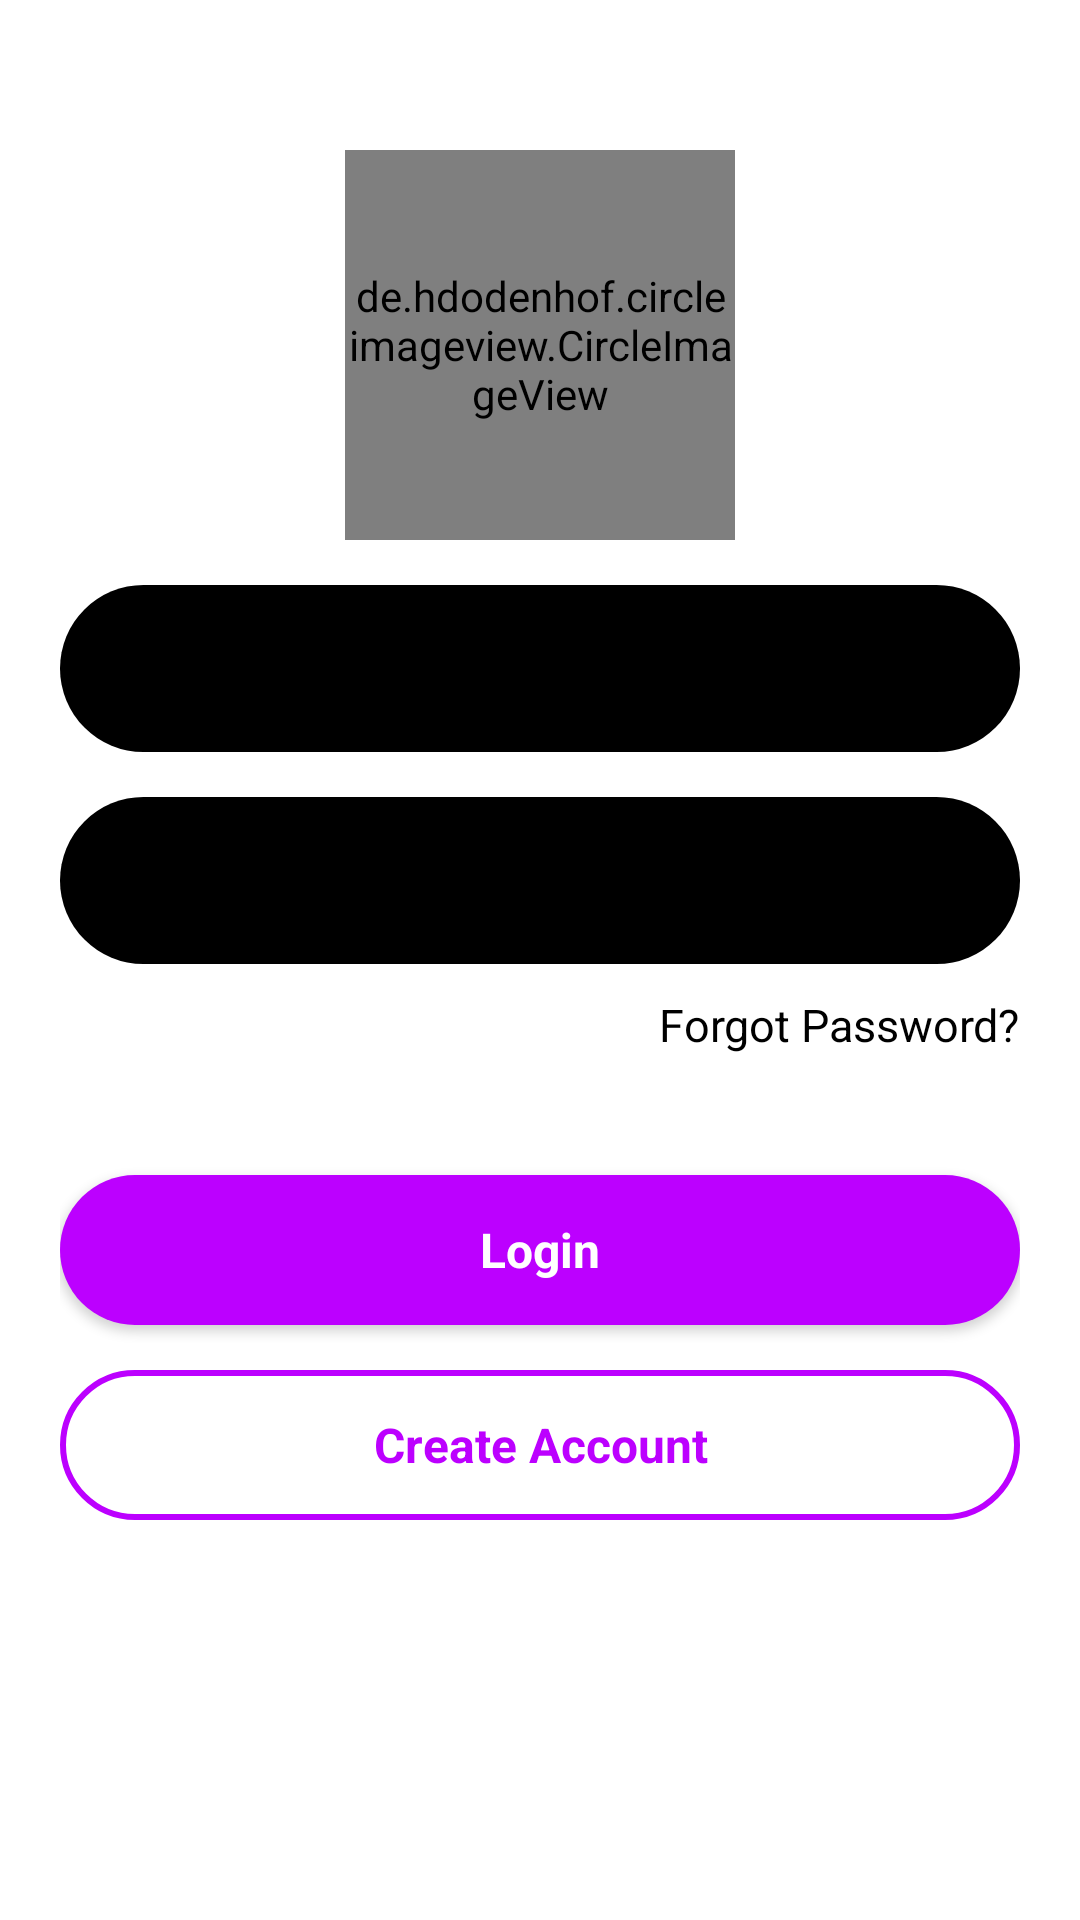

The Android layout XML behind this screen, and the referenced resources:
<!-- AndroidManifest.xml: application theme Theme.Expensio -->
<!-- res/layout/activity_login.xml -->
<?xml version="1.0" encoding="utf-8"?>
<androidx.constraintlayout.widget.ConstraintLayout xmlns:android="http://schemas.android.com/apk/res/android"
    xmlns:app="http://schemas.android.com/apk/res-auto"
    android:layout_width="match_parent"
    android:layout_height="match_parent"
    android:background="@color/colorPageBackground"
    android:paddingHorizontal="20dp"
    android:paddingTop="50dp">

    <de.hdodenhof.circleimageview.CircleImageView
        android:id="@+id/imageViewLogo"
        android:layout_width="130dp"
        android:layout_height="130dp"
        android:src="@mipmap/ic_launcher_logo"
        app:layout_constraintBottom_toTopOf="@+id/emailTextInputLayout"
        app:layout_constraintEnd_toEndOf="parent"
        app:layout_constraintHorizontal_bias="0.5"
        app:layout_constraintStart_toStartOf="parent"
        app:layout_constraintTop_toTopOf="parent" />


    <com.google.android.material.textfield.TextInputLayout
        android:id="@+id/emailTextInputLayout"
        android:layout_width="0dp"
        android:layout_height="wrap_content"
        android:layout_marginTop="15dp"
        android:textColorHint="@color/colorTextPrimary"
        app:hintEnabled="true"
        app:layout_constraintEnd_toEndOf="parent"
        app:layout_constraintStart_toStartOf="parent"
        app:layout_constraintTop_toBottomOf="@+id/imageViewLogo"
        app:boxStrokeWidthFocused="0dp"
        app:boxStrokeWidth="0dp"
        android:hint="@string/email"
        app:startIconDrawable="@drawable/icon_email"
        app:startIconTint="@color/colorTextPrimary"
        app:startIconContentDescription="@string/email"
        app:startIconCheckable="true">

        <com.google.android.material.textfield.TextInputEditText
            android:id="@+id/editTextEmail"
            android:layout_width="match_parent"
            android:layout_height="wrap_content"
            android:textSize="16dp"
            android:background="@drawable/rounded_edit_text"
            android:inputType="textEmailAddress" />

    </com.google.android.material.textfield.TextInputLayout>

    <com.google.android.material.textfield.TextInputLayout
        android:id="@+id/passwordTextInputLayout"
        android:layout_width="0dp"
        android:layout_height="wrap_content"
        android:hint="@string/password"
        android:layout_marginTop="15dp"
        app:hintEnabled="true"
        android:textColorHint="@color/colorTextPrimary"
        app:layout_constraintEnd_toEndOf="parent"
        app:layout_constraintStart_toStartOf="parent"
        app:layout_constraintTop_toBottomOf="@+id/emailTextInputLayout"
        app:boxStrokeWidthFocused="0dp"
        app:boxStrokeWidth="0dp"
        app:startIconDrawable="@drawable/icon_key"
        app:startIconTint="@color/colorTextPrimary"
        app:startIconContentDescription="@string/email"
        app:startIconCheckable="true">

        <com.google.android.material.textfield.TextInputEditText
            android:id="@+id/editTextPassword"
            android:layout_width="match_parent"
            android:textSize="16dp"
            android:background="@drawable/rounded_edit_text"
            android:layout_height="wrap_content"
            android:inputType="textPassword"/>

    </com.google.android.material.textfield.TextInputLayout>

    <TextView
        android:id="@+id/textViewForgotPassword"
        android:layout_width="wrap_content"
        android:layout_height="wrap_content"
        android:paddingTop="10dp"
        android:text="@string/forgot_password"
        android:textColor="@color/colorTextPrimary"
        android:textSize="15dp"
        app:layout_constraintEnd_toEndOf="parent"
        app:layout_constraintTop_toBottomOf="@+id/passwordTextInputLayout" />

    <com.google.android.material.button.MaterialButton
        android:id="@+id/buttonLogin"
        android:layout_width="0dp"
        android:layout_height="50dp"
        android:layout_marginTop="40dp"
        android:background="@drawable/login_button"
        android:text="@string/login"
        android:textColor="@color/colorPageBackground"
        android:textSize="16sp"
        android:textFontWeight="700"
        app:layout_constraintEnd_toEndOf="parent"
        app:layout_constraintStart_toStartOf="parent"
        app:layout_constraintTop_toBottomOf="@+id/textViewForgotPassword" />


    <com.google.android.material.button.MaterialButton
        android:id="@+id/buttonRegister"
        android:layout_width="0dp"
        android:layout_height="50dp"
        android:layout_marginTop="15dp"
        android:background="@drawable/register_button"
        android:text="@string/register"
        android:textColor="@color/colorAccent"
        android:textSize="16dp"
        android:textFontWeight="700"
        app:layout_constraintEnd_toEndOf="parent"
        app:layout_constraintStart_toStartOf="parent"
        app:layout_constraintTop_toBottomOf="@+id/buttonLogin" />

    <ProgressBar
        android:id="@+id/progressBar"
        android:layout_width="wrap_content"
        android:layout_height="wrap_content"
        android:layout_marginTop="32dp"
        android:visibility="gone"
        app:layout_constraintEnd_toEndOf="parent"
        app:layout_constraintStart_toStartOf="parent"
        app:layout_constraintTop_toBottomOf="@id/buttonRegister" />

</androidx.constraintlayout.widget.ConstraintLayout>
<!-- resources referenced by this layout -->
<resources>
  <color name="colorAccent">#bc00ff</color>
  <color name="colorPageBackground">#FFFFFF</color>
  <color name="colorTextPrimary">#000000</color>
  <!-- drawable icon_email (drawable) -->
  <vector android:height="24dp" android:tint="@color/colorTextPrimary"
      android:viewportHeight="24" android:viewportWidth="24"
      android:width="24dp" xmlns:android="http://schemas.android.com/apk/res/android">
      <path android:fillColor="@android:color/white" android:pathData="M20,4L4,4c-1.1,0 -1.99,0.9 -1.99,2L2,18c0,1.1 0.9,2 2,2h16c1.1,0 2,-0.9 2,-2L22,6c0,-1.1 -0.9,-2 -2,-2zM20,8l-8,5 -8,-5L4,6l8,5 8,-5v2z"/>
  </vector>
  <!-- drawable icon_key (drawable) -->
  <vector android:height="24dp" android:tint="@color/colorTextPrimary"
      android:viewportHeight="24" android:viewportWidth="24"
      android:width="24dp" xmlns:android="http://schemas.android.com/apk/res/android">
      <path android:fillColor="@android:color/white" android:pathData="M12.65,10C11.83,7.67 9.61,6 7,6c-3.31,0 -6,2.69 -6,6s2.69,6 6,6c2.61,0 4.83,-1.67 5.65,-4H17v4h4v-4h2v-4H12.65zM7,14c-1.1,0 -2,-0.9 -2,-2s0.9,-2 2,-2 2,0.9 2,2 -0.9,2 -2,2z"/>
  </vector>
  <!-- drawable login_button (drawable) -->
  <selector xmlns:android="http://schemas.android.com/apk/res/android">
      <item>
          <shape>
              <solid android:color="@color/colorAccent" />
              <corners android:radius="50dp" />
          </shape>
      </item>
  </selector>
  <!-- drawable register_button (drawable) -->
  <selector xmlns:android="http://schemas.android.com/apk/res/android">
      <item>
          <shape>
              <solid android:color="@android:color/transparent" />
              <stroke
                  android:width="2dp"
                  android:color="@color/colorAccent" />
              <corners android:radius="50dp" />
          </shape>
      </item>
  </selector>
  <!-- drawable rounded_edit_text (drawable) -->
  <selector xmlns:android="http://schemas.android.com/apk/res/android">
      <item>
          <shape>
              <solid android:color="@android:color/background_dark" />
              <stroke
                  android:width="0dp"
                  android:color="@android:color/transparent" />
              <corners android:radius="50dp" />
          </shape>
      </item>
  </selector>
  <string name="email">Email</string>
  <string name="forgot_password">Forgot Password?</string>
  <string name="login">Login</string>
  <string name="password">Password</string>
  <string name="register">Create Account</string>
  <style name="ToolBarStyle" parent="Widget.AppCompat.Toolbar">
          <item name="background">@color/colorPageBackground</item>
          <item name="titleTextStyle">@style/ToolBar.TitleTextStyle</item>
          <item name="elevation">0dp</item>
          <item name="contentInsetStart">00dp</item>
          <item name="contentInsetEnd">20dp</item>
          <item name="windowActionBarOverlay">@null</item>
      </style>
  <style name="BottomAppBarStyle" parent="Widget.MaterialComponents.BottomAppBar">
          <item name="backgroundTint">@color/colorBoxBackground</item>
      </style>
  <style name="EditTextStyle" parent="Widget.AppCompat.EditText">
          <item name="android:background">@drawable/rounded_edit_text</item>
          <item name="android:layout_marginTop">15dp</item>
          <item name="android:drawablePadding">10dp</item>
          <item name="android:paddingStart">10dp</item>
          <item name="android:textSize">16dp</item>
      </style>
  <style name="TextAppearanceButton" parent="TextAppearance.AppCompat.Button">
          <item name="android:textAllCaps">false</item>
          <item name="android:textColor">@color/colorPageBackground</item>
      </style>
  <style name="ToolBar.TitleTextStyle" parent="Widget.AppCompat.Toolbar">
          <item name="android:textColor">@color/colorTextPrimary</item>
      </style>
  <color name="colorBoxBackground">#e9e9e9</color>
</resources>
